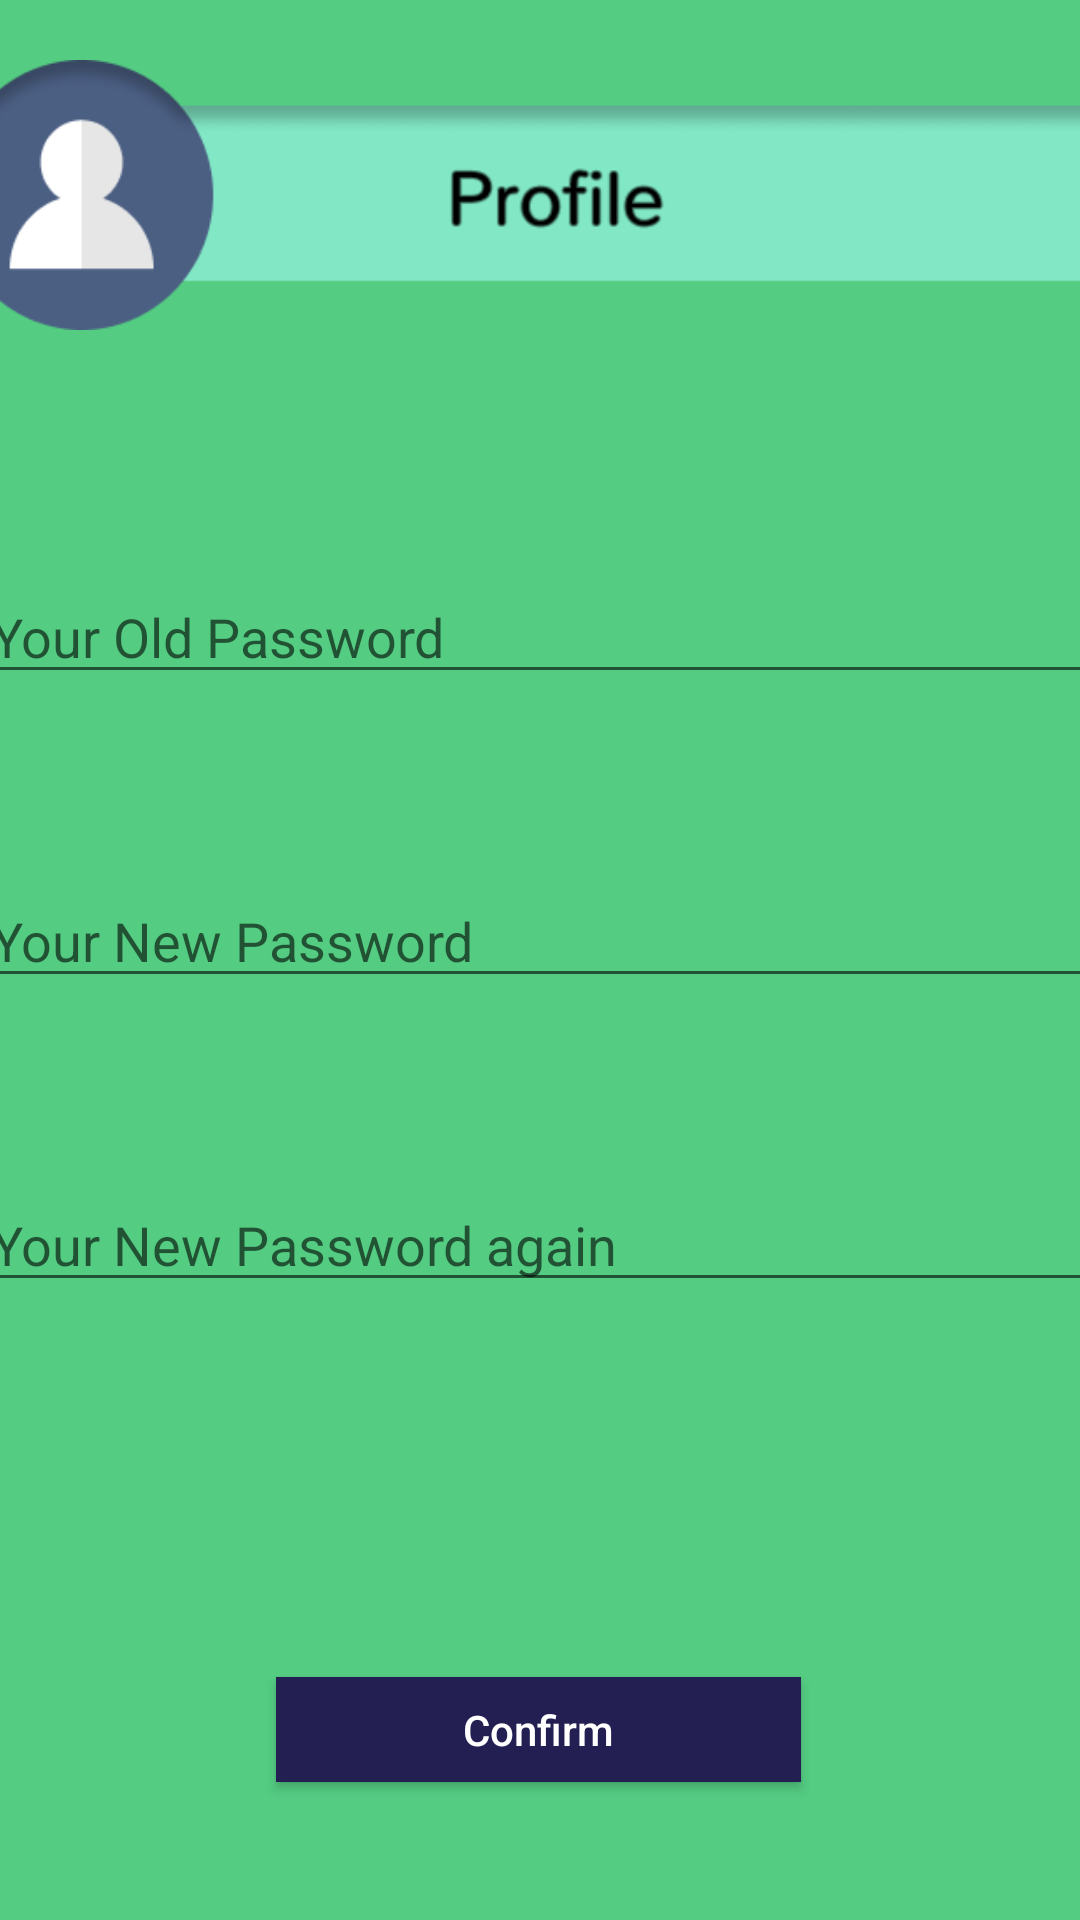

Android layout source for this screen:
<!-- AndroidManifest.xml: application theme Theme.Booked -->
<!-- res/layout/activity_change_password2.xml -->
<?xml version="1.0" encoding="utf-8"?>
<androidx.constraintlayout.widget.ConstraintLayout xmlns:android="http://schemas.android.com/apk/res/android"
    xmlns:app="http://schemas.android.com/apk/res-auto"
    xmlns:tools="http://schemas.android.com/tools"
    android:layout_width="match_parent"
    android:layout_height="match_parent"
    android:background="@color/primaryBackgroundColor"
    tools:context=".ChangePassword">

    <ImageView
        android:id="@+id/changePasswordProfileTextView"
        android:layout_width="400dp"
        android:layout_height="90dp"
        android:layout_marginTop="20dp"
        android:src="@drawable/profile_png"
        app:layout_constraintEnd_toEndOf="parent"
        app:layout_constraintStart_toStartOf="parent"
        app:layout_constraintTop_toTopOf="parent" />

    <EditText
        android:id="@+id/oldPasswordEditText"
        android:layout_width="375dp"
        android:layout_height="wrap_content"
        android:layout_marginTop="80dp"
        android:hint="Your Old Password"
        app:layout_constraintEnd_toEndOf="parent"
        app:layout_constraintStart_toStartOf="parent"
        app:layout_constraintTop_toBottomOf="@+id/changePasswordProfileTextView" />

    <EditText
        android:id="@+id/newPasswordEditText"
        android:layout_width="375dp"
        android:layout_height="wrap_content"
        android:layout_marginTop="60dp"
        android:hint="Your New Password"
        app:layout_constraintEnd_toEndOf="parent"
        app:layout_constraintStart_toStartOf="parent"
        app:layout_constraintTop_toBottomOf="@+id/oldPasswordEditText" />

    <EditText
        android:id="@+id/newPasswordAgainEditText"
        android:layout_width="375dp"
        android:layout_height="wrap_content"
        android:layout_marginTop="60dp"
        android:hint="Your New Password again"
        app:layout_constraintEnd_toEndOf="parent"
        app:layout_constraintStart_toStartOf="parent"
        app:layout_constraintTop_toBottomOf="@+id/newPasswordEditText" />

    <Button
        android:id="@+id/passwordConfirmBtn"
        android:layout_width="175dp"
        android:layout_height="35dp"
        android:layout_marginTop="125dp"
        android:background="@color/blue_button"
        android:hint="Confirm"
        android:textColorHint="@color/white"
        android:textColor="@color/white"
        app:layout_constraintEnd_toEndOf="parent"
        app:layout_constraintHorizontal_bias="0.498"
        app:layout_constraintStart_toStartOf="parent"
        app:layout_constraintTop_toBottomOf="@+id/newPasswordAgainEditText" />

</androidx.constraintlayout.widget.ConstraintLayout>
<!-- resources referenced by this layout -->
<resources>
  <color name="blue_button">#231F52</color>
  <color name="primaryBackgroundColor">#54CC82</color>
  <color name="white">#FFFFFFFF</color>
  <!-- drawable profile_png: png bitmap (drawable-v24, 15388 bytes) -->
  <style name="Theme.Booked" parent="Theme.AppCompat.Light.DarkActionBar">
          
          <item name="colorPrimary">@color/actionBarColor</item>
          <item name="colorPrimaryVariant">@color/actionBarColor</item>
          <item name="colorOnPrimary">@color/white</item>
          
          <item name="colorSecondary">@color/teal_200</item>
          <item name="colorSecondaryVariant">@color/teal_700</item>
          <item name="colorOnSecondary">@color/black</item>
          
          <item name="android:statusBarColor" tools:targetApi="l">?attr/colorPrimaryVariant</item>
          
      </style>
  <color name="actionBarColor">#1C8ABE</color>
  <color name="teal_200">#FF03DAC5</color>
  <color name="teal_700">#FF018786</color>
  <color name="black">#FF000000</color>
</resources>
